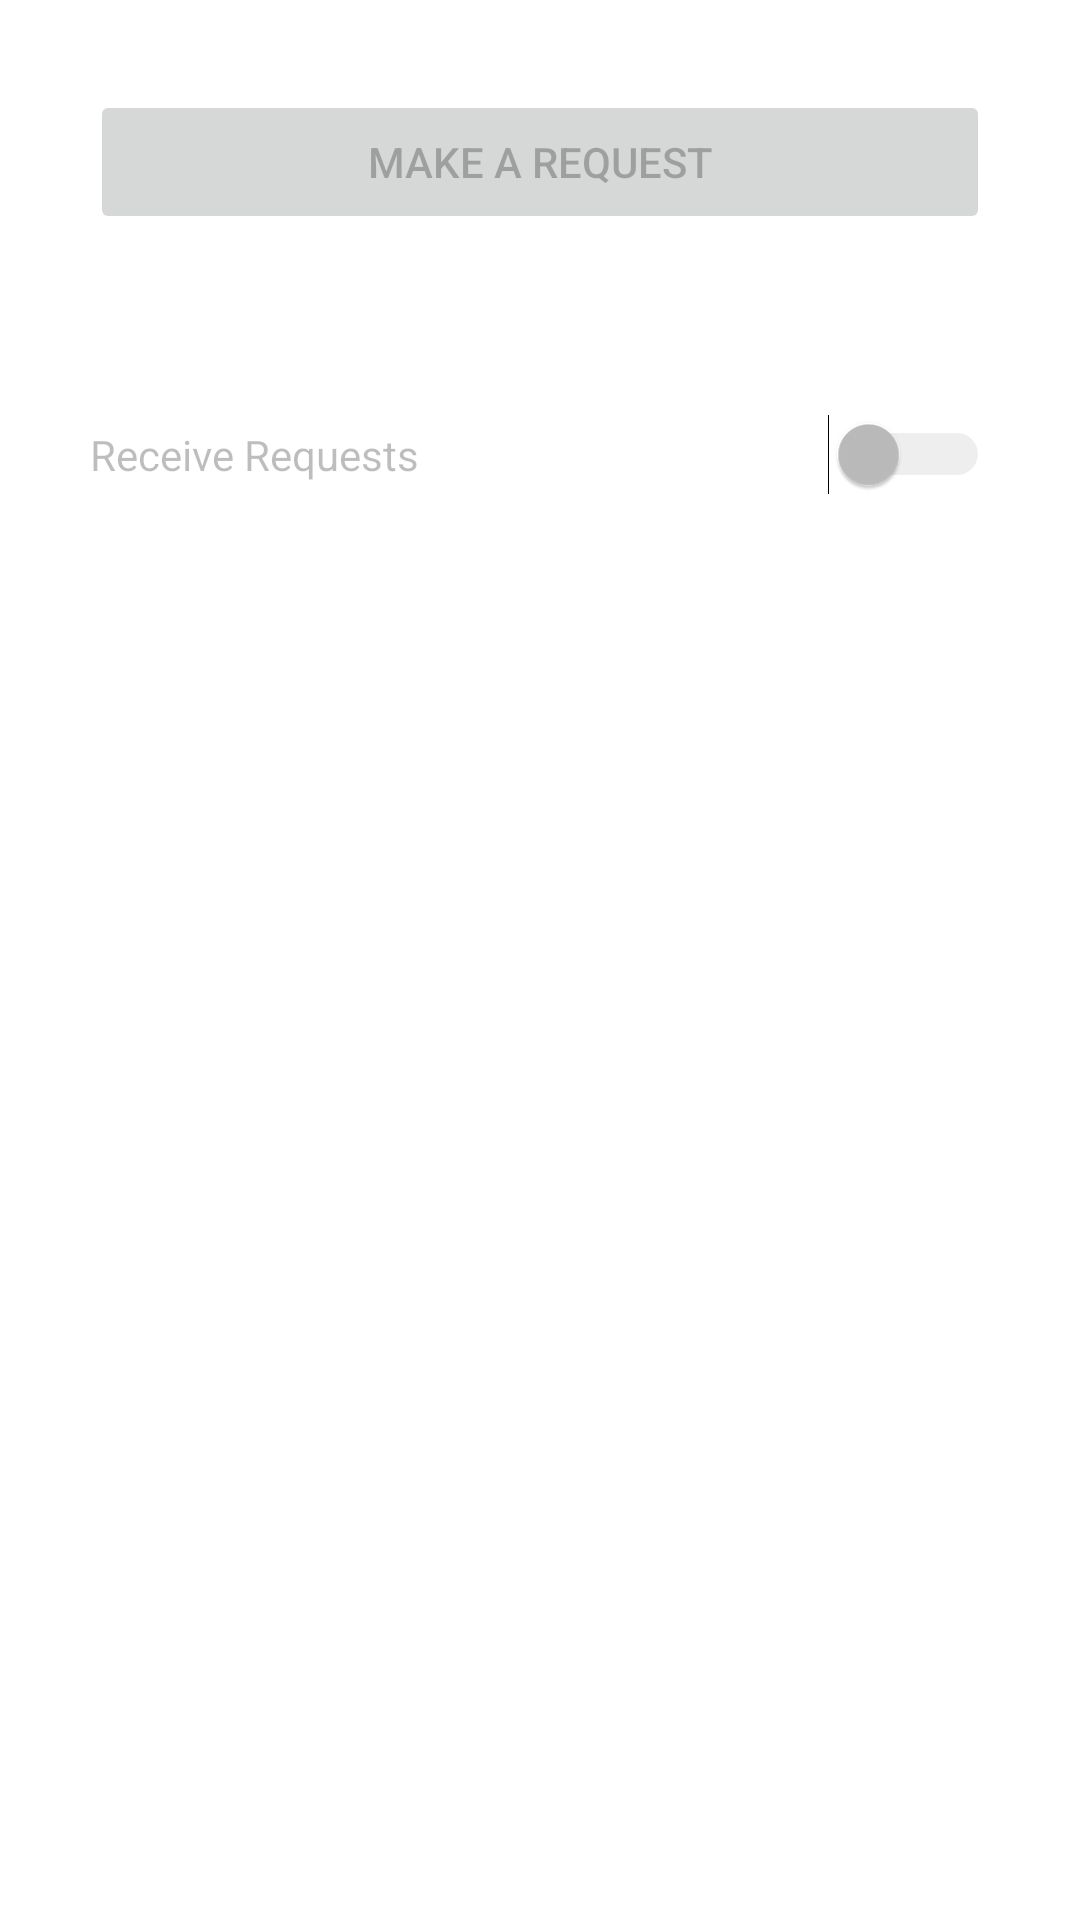

Produce the Android XML layout that renders to this screen, including the resource entries it uses.
<!-- AndroidManifest.xml: application theme Theme.Belya -->
<!-- res/layout/fragment_gas.xml -->
<?xml version="1.0" encoding="utf-8"?>
<LinearLayout xmlns:android="http://schemas.android.com/apk/res/android"
    xmlns:app="http://schemas.android.com/apk/res-auto"
    xmlns:tools="http://schemas.android.com/tools"
    android:layout_width="match_parent"
    android:layout_height="match_parent"
    android:orientation="vertical"
    tools:context=".ui.GasFrag.GasFragment">


    <Button
        android:id="@+id/btn_make_request"
        android:layout_width="match_parent"
        android:layout_height="wrap_content"
        android:enabled="false"
        android:layout_margin="30dp"
        android:text="Make a request" />

    <Switch
        android:id="@+id/switch1"
        android:layout_width="match_parent"
        android:layout_height="wrap_content"
        android:layout_margin="30dp"
        android:enabled="false"
        android:text="Receive Requests" />

    <androidx.recyclerview.widget.RecyclerView
        android:id="@+id/gas_requests_recycler"
        android:layout_margin="3dp"
        android:layout_width="match_parent"
        android:layout_height="match_parent"
        android:layout_gravity="center_horizontal"
        />


</LinearLayout>
<!-- resources referenced by this layout -->
<resources>
  <style name="Theme.Belya" parent="Theme.MaterialComponents.DayNight.DarkActionBar">
          
          <item name="colorPrimary">@color/purple_500</item>
          <item name="colorPrimaryVariant">@color/purple_700</item>
          <item name="colorOnPrimary">@color/white</item>
          
          <item name="colorSecondary">@color/teal_200</item>
          <item name="colorSecondaryVariant">@color/teal_700</item>
          <item name="colorOnSecondary">@color/black</item>
          
          <item name="android:statusBarColor" tools:targetApi="l">?attr/colorPrimaryVariant</item>
          
      </style>
  <color name="purple_500">#FF6200EE</color>
  <color name="purple_700">#FF3700B3</color>
  <color name="white">#ffffff</color>
  <color name="teal_200">#FF03DAC5</color>
  <color name="teal_700">#FF018786</color>
  <color name="black">#000000</color>
</resources>
